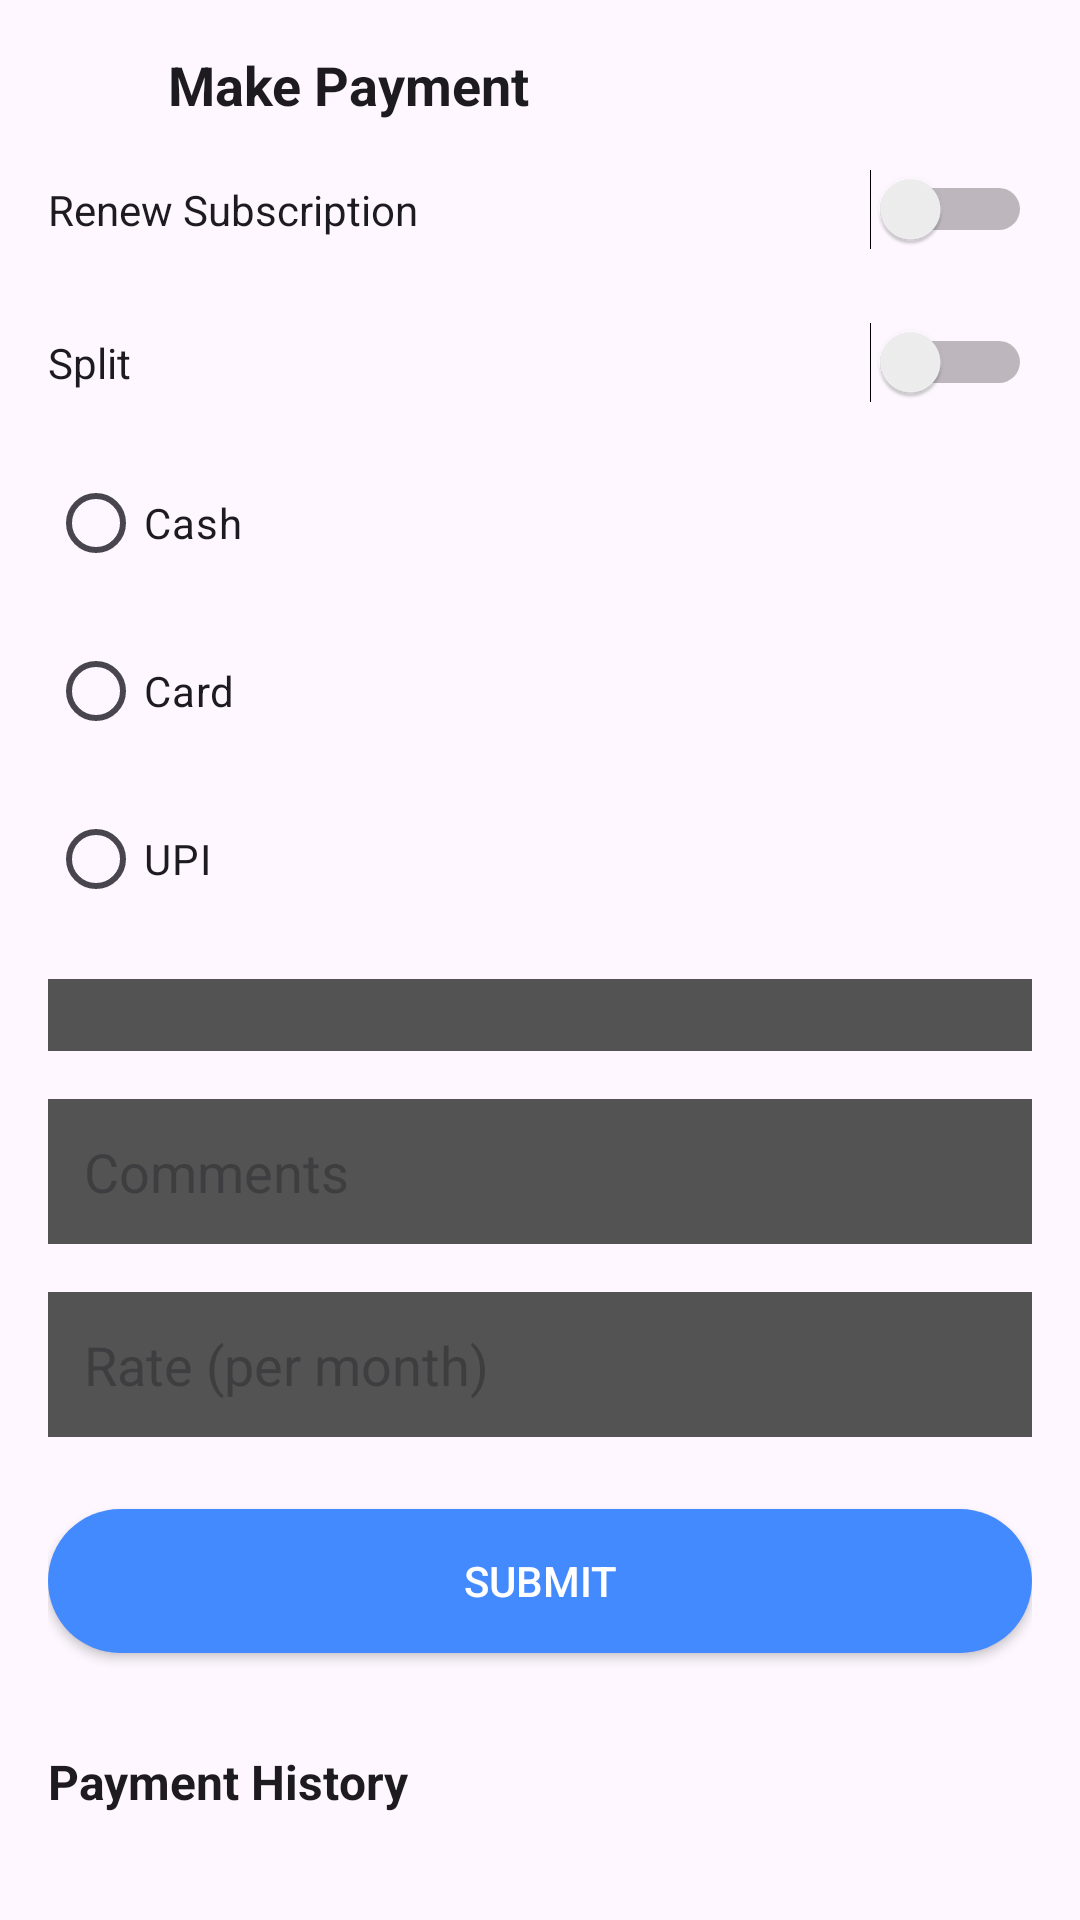

Reconstruct the res/layout file that produces this screen, plus the resources it refers to.
<!-- AndroidManifest.xml: application theme Theme.Sentri -->
<!-- res/layout/activity_customer_payment.xml -->
<?xml version="1.0" encoding="utf-8"?>

<ScrollView xmlns:android="http://schemas.android.com/apk/res/android"
    android:layout_width="match_parent"
    android:layout_height="match_parent"
    android:background="?attr/colorSurface"
    android:fitsSystemWindows="true"
    android:padding="16dp">

    <LinearLayout
        android:orientation="vertical"
        android:layout_width="match_parent"
        android:layout_height="wrap_content">

        
        <LinearLayout
            android:layout_width="match_parent"
            android:layout_height="wrap_content"
            android:orientation="horizontal"
            android:gravity="center_vertical">
            <ImageView
                android:id="@+id/ivBack"
                android:layout_width="24dp"
                android:layout_height="24dp"
                android:src="@drawable/arrow_back"
                android:tint="?attr/colorOnSurface"/>
            <TextView
                android:layout_width="wrap_content"
                android:layout_height="wrap_content"
                android:layout_marginStart="16dp"
                android:text="Make Payment"
                android:textColor="?attr/colorOnSurface"
                android:textSize="18sp"
                android:textStyle="bold"/>
        </LinearLayout>

        
        <LinearLayout
            android:layout_width="match_parent"
            android:layout_height="wrap_content"
            android:orientation="horizontal"
            android:gravity="center_vertical"
            android:layout_marginTop="16dp">

            <TextView
                android:id="@+id/renewText"
                android:layout_width="0dp"
                android:layout_height="wrap_content"
                android:layout_weight="1"
                android:text="Renew Subscription"
                android:textColor="?attr/colorOnSurface" />
            <Switch
                android:id="@+id/switchRenew"
                android:layout_width="wrap_content"
                android:layout_height="wrap_content"/>
        </LinearLayout>

        <TextView
            android:id="@+id/tvRenewStartDate"
            android:layout_width="match_parent"
            android:layout_height="wrap_content"
            android:layout_marginTop="8dp"
            android:textColor="?attr/colorOnSurface"
            android:visibility="gone" />

        <TextView
            android:id="@+id/tvRenewEndDate"
            android:layout_width="match_parent"
            android:layout_height="wrap_content"
            android:layout_marginTop="4dp"
            android:textColor="?attr/colorOnSurface"
            android:visibility="gone" />


        
        <LinearLayout
            android:layout_width="match_parent"
            android:layout_height="wrap_content"
            android:orientation="horizontal"
            android:gravity="center_vertical"
            android:layout_marginTop="24dp">
            <TextView
                android:layout_width="0dp"
                android:layout_weight="1"
                android:layout_height="wrap_content"
                android:text="Split"
                android:textColor="?attr/colorOnSurface"/>
            <Switch
                android:id="@+id/switchSplit"
                android:layout_width="wrap_content"
                android:layout_height="wrap_content"/>
        </LinearLayout>

        
        <LinearLayout
            android:layout_width="match_parent"
            android:layout_height="wrap_content"
            android:orientation="horizontal"
            android:gravity="center_vertical"
            android:layout_marginTop="16dp">
            <RadioButton
                android:id="@+id/rbCash"
                android:layout_width="wrap_content"
                android:layout_height="wrap_content"
                android:text="Cash"
                android:textColor="?attr/colorOnSurface"/>
            <EditText
                android:id="@+id/etCashAmount"
                android:layout_width="0dp"
                android:layout_weight="1"
                android:layout_height="wrap_content"
                android:layout_marginStart="8dp"
                android:hint="0.00"
                android:inputType="numberDecimal"
                android:background="@drawable/bg_search"
                android:padding="8dp"
                android:textColor="#FFFFFF"
                android:visibility="gone"/>
            <Button
                android:id="@+id/btnAddCash"
                android:layout_width="wrap_content"
                android:layout_height="wrap_content"
                android:layout_marginStart="8dp"
                android:text="Add"
                android:visibility="gone"/>
        </LinearLayout>

        
        <LinearLayout
            android:layout_width="match_parent"
            android:layout_height="wrap_content"
            android:orientation="horizontal"
            android:gravity="center_vertical"
            android:layout_marginTop="8dp">
            <RadioButton
                android:id="@+id/rbCard"
                android:layout_width="wrap_content"
                android:layout_height="wrap_content"
                android:text="Card"
                android:textColor="?attr/colorOnSurface"/>
            <EditText
                android:id="@+id/etCardAmount"
                android:layout_width="0dp"
                android:layout_weight="1"
                android:layout_height="wrap_content"
                android:layout_marginStart="8dp"
                android:hint="0.00"
                android:inputType="numberDecimal"
                android:background="@drawable/bg_search"
                android:padding="8dp"
                android:textColor="#FFFFFF"
                android:visibility="gone"/>
            <Button
                android:id="@+id/btnAddCard"
                android:layout_width="wrap_content"
                android:layout_height="wrap_content"
                android:layout_marginStart="8dp"
                android:text="Add"
                android:visibility="gone"/>
        </LinearLayout>

        
        <LinearLayout
            android:layout_width="match_parent"
            android:layout_height="wrap_content"
            android:orientation="horizontal"
            android:gravity="center_vertical"
            android:layout_marginTop="8dp">
            <RadioButton
                android:id="@+id/rbUpi"
                android:layout_width="wrap_content"
                android:layout_height="wrap_content"
                android:text="UPI"
                android:textColor="?attr/colorOnSurface"/>
            <EditText
                android:id="@+id/etUpiAmount"
                android:layout_width="0dp"
                android:layout_weight="1"
                android:layout_height="wrap_content"
                android:layout_marginStart="8dp"
                android:hint="0.00"
                android:inputType="numberDecimal"
                android:background="@drawable/bg_search"
                android:padding="8dp"
                android:textColor="#FFFFFF"
                android:visibility="gone"/>
            <Button
                android:id="@+id/btnAddUpi"
                android:layout_width="wrap_content"
                android:layout_height="wrap_content"
                android:layout_marginStart="8dp"
                android:text="Add"
                android:visibility="gone"/>
        </LinearLayout>

        
        <Spinner
            android:id="@+id/spinnerPaymentType"
            android:layout_width="match_parent"
            android:layout_height="wrap_content"
            android:layout_marginTop="16dp"
            android:background="@color/very_light_gray"
            android:padding="12dp"/>

        
        <EditText
            android:id="@+id/etDescription"
            android:layout_width="match_parent"
            android:layout_height="wrap_content"
            android:layout_marginTop="16dp"
            android:hint="Comments"
            android:background="@color/very_light_gray"
            android:padding="12dp"
            android:textColor="#FFFFFF" />

        
        <EditText
            android:id="@+id/etRate"
            android:layout_width="match_parent"
            android:layout_height="wrap_content"
            android:layout_marginTop="16dp"
            android:hint="Rate (per month)"
            android:inputType="numberDecimal"
            android:background="@color/very_light_gray"
            android:padding="12dp"
            android:textColor="#FFFFFF"/>

        
        <Button
            android:id="@+id/btnSubmit"
            android:layout_width="match_parent"
            android:layout_height="wrap_content"
            android:layout_marginTop="24dp"
            android:text="Submit"
            android:background="@drawable/bg_rounded_button"
            android:textColor="#FFFFFF"
            android:padding="14dp"/>

        
        <TextView
            android:layout_width="wrap_content"
            android:layout_height="wrap_content"
            android:layout_marginTop="32dp"
            android:text="Payment History"
            android:textColor="?attr/colorOnSurface"
            android:textSize="16sp"
            android:textStyle="bold"/>

        <androidx.recyclerview.widget.RecyclerView
            android:id="@+id/recyclerPaymentHistory"
            android:layout_width="match_parent"
            android:layout_height="wrap_content"
            android:layout_marginTop="8dp"/>

    </LinearLayout>
</ScrollView>
<!-- resources referenced by this layout -->
<resources>
  <color name="very_light_gray">#535353</color>
  <!-- drawable bg_rounded_button (drawable) -->
  <selector xmlns:android="http://schemas.android.com/apk/res/android">
      <item android:state_enabled="false">
          <shape android:shape="rectangle">
              <solid android:color="#888888" />
              <corners android:radius="24dp" />
          </shape>
      </item>
      <item>
          <shape android:shape="rectangle">
              <solid android:color="#448AFF" />
              <corners android:radius="24dp" />
          </shape>
      </item>
  </selector>
  <!-- drawable bg_search (drawable) -->
  <shape xmlns:android="http://schemas.android.com/apk/res/android" android:shape="rectangle">
      <solid android:color="#1E1E1E"/>
      <corners android:radius="12dp"/>
  </shape>
  <style name="Theme.Sentri" parent="Base.Theme.Sentri" />
  <style name="Base.Theme.Sentri" parent="Theme.Material3.DayNight.NoActionBar">
          
          
      </style>
</resources>
